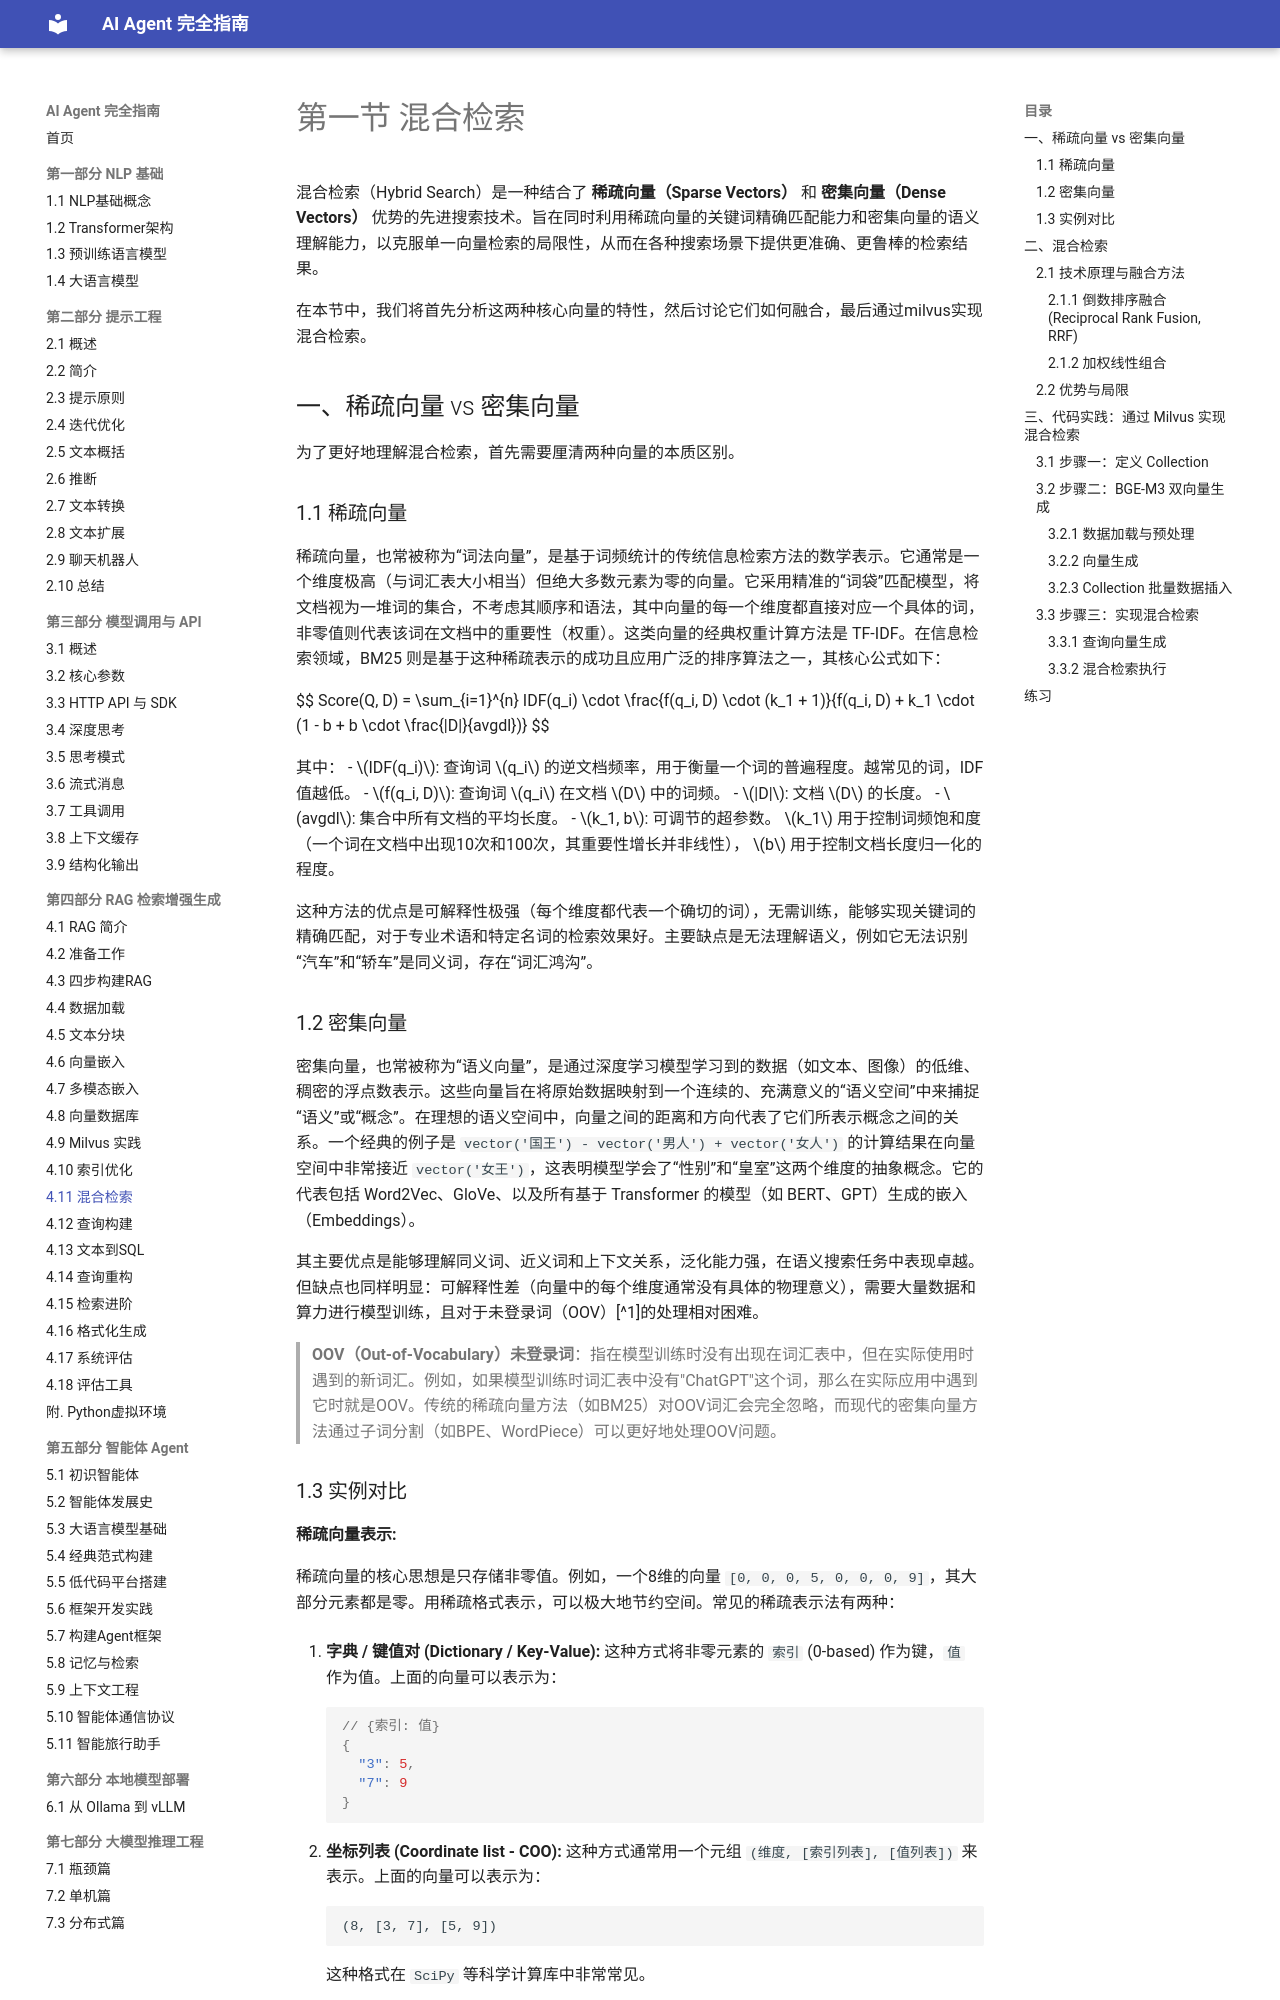

repository: Dinglq123/agent-book · page: 第五章/11_hybrid_search/index.html · generator: mkdocs

# 第一节 混合检索

混合检索（Hybrid Search）是一种结合了 **稀疏向量（Sparse Vectors）** 和 **密集向量（Dense Vectors）** 优势的先进搜索技术。旨在同时利用稀疏向量的关键词精确匹配能力和密集向量的语义理解能力，以克服单一向量检索的局限性，从而在各种搜索场景下提供更准确、更鲁棒的检索结果。

在本节中，我们将首先分析这两种核心向量的特性，然后讨论它们如何融合，最后通过milvus实现混合检索。

## 一、稀疏向量 vs 密集向量

为了更好地理解混合检索，首先需要厘清两种向量的本质区别。

### 1.1 稀疏向量

稀疏向量，也常被称为“词法向量”，是基于词频统计的传统信息检索方法的数学表示。它通常是一个维度极高（与词汇表大小相当）但绝大多数元素为零的向量。它采用精准的“词袋”匹配模型，将文档视为一堆词的集合，不考虑其顺序和语法，其中向量的每一个维度都直接对应一个具体的词，非零值则代表该词在文档中的重要性（权重）。这类向量的经典权重计算方法是 TF-IDF。在信息检索领域，BM25 则是基于这种稀疏表示的成功且应用广泛的排序算法之一，其核心公式如下：

  $$ Score(Q, D) = \sum_{i=1}^{n} IDF(q_i) \cdot \frac{f(q_i, D) \cdot (k_1 + 1)}{f(q_i, D) + k_1 \cdot (1 - b + b \cdot \frac{|D|}{avgdl})} $$

  其中：
  - $IDF(q_i)$: 查询词 $q_i$ 的逆文档频率，用于衡量一个词的普遍程度。越常见的词，IDF值越低。
  - $f(q_i, D)$: 查询词 $q_i$ 在文档 $D$ 中的词频。
  - $|D|$: 文档 $D$ 的长度。
  - $avgdl$: 集合中所有文档的平均长度。
  - $k_1, b$: 可调节的超参数。 $k_1$ 用于控制词频饱和度（一个词在文档中出现10次和100次，其重要性增长并非线性），  $b$ 用于控制文档长度归一化的程度。

这种方法的优点是可解释性极强（每个维度都代表一个确切的词），无需训练，能够实现关键词的精确匹配，对于专业术语和特定名词的检索效果好。主要缺点是无法理解语义，例如它无法识别“汽车”和“轿车”是同义词，存在“词汇鸿沟”。

### 1.2 密集向量

密集向量，也常被称为“语义向量”，是通过深度学习模型学习到的数据（如文本、图像）的低维、稠密的浮点数表示。这些向量旨在将原始数据映射到一个连续的、充满意义的“语义空间”中来捕捉“语义”或“概念”。在理想的语义空间中，向量之间的距离和方向代表了它们所表示概念之间的关系。一个经典的例子是 `vector('国王') - vector('男人') + vector('女人')` 的计算结果在向量空间中非常接近 `vector('女王')`，这表明模型学会了“性别”和“皇室”这两个维度的抽象概念。它的代表包括 Word2Vec、GloVe、以及所有基于 Transformer 的模型（如 BERT、GPT）生成的嵌入（Embeddings）。

其主要优点是能够理解同义词、近义词和上下文关系，泛化能力强，在语义搜索任务中表现卓越。但缺点也同样明显：可解释性差（向量中的每个维度通常没有具体的物理意义），需要大量数据和算力进行模型训练，且对于未登录词（OOV）[^1]的处理相对困难。

> **OOV（Out-of-Vocabulary）未登录词**：指在模型训练时没有出现在词汇表中，但在实际使用时遇到的新词汇。例如，如果模型训练时词汇表中没有"ChatGPT"这个词，那么在实际应用中遇到它时就是OOV。传统的稀疏向量方法（如BM25）对OOV词汇会完全忽略，而现代的密集向量方法通过子词分割（如BPE、WordPiece）可以更好地处理OOV问题。
